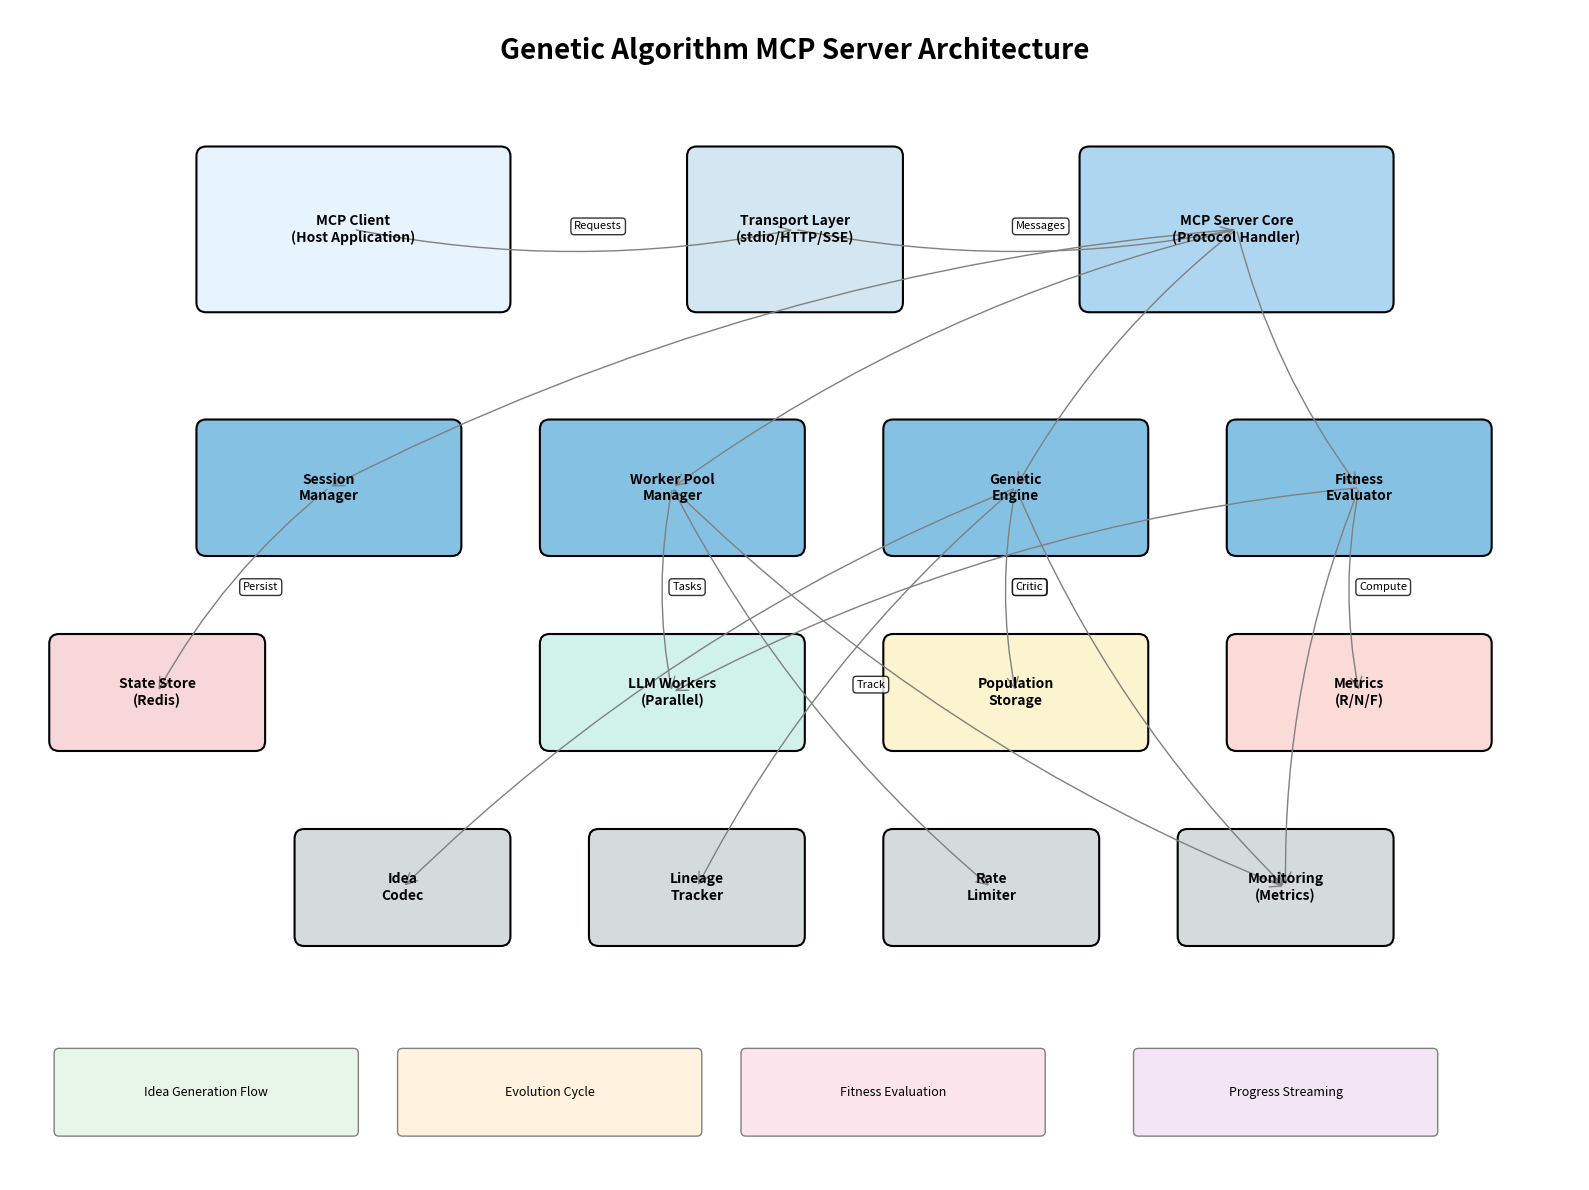

This figure's Python source: (Note: this script raises an exception after producing the figure.)
"""
Architecture Diagram Generator for Genetic MCP Server

This script generates a visual representation of the system architecture
using matplotlib and networkx for component relationships.
"""

import matplotlib.pyplot as plt
import matplotlib.patches as patches
from matplotlib.patches import FancyBboxPatch, ConnectionPatch
import numpy as np

def create_architecture_diagram():
    fig, ax = plt.subplots(1, 1, figsize=(16, 12))
    ax.set_xlim(0, 16)
    ax.set_ylim(0, 12)
    ax.axis('off')
    
    # Title
    ax.text(8, 11.5, 'Genetic Algorithm MCP Server Architecture', 
            fontsize=20, fontweight='bold', ha='center')
    
    # Define component positions and styles
    components = {
        # Client Layer
        'client': {'pos': (2, 9), 'size': (3, 1.5), 'color': '#E8F4FD', 'label': 'MCP Client\n(Host Application)'},
        
        # Transport Layer
        'transport': {'pos': (7, 9), 'size': (2, 1.5), 'color': '#D4E6F1', 'label': 'Transport Layer\n(stdio/HTTP/SSE)'},
        
        # Core Server Components
        'mcp_server': {'pos': (11, 9), 'size': (3, 1.5), 'color': '#AED6F1', 'label': 'MCP Server Core\n(Protocol Handler)'},
        
        # Session Management
        'session_mgr': {'pos': (2, 6.5), 'size': (2.5, 1.2), 'color': '#85C1E2', 'label': 'Session\nManager'},
        'state_store': {'pos': (0.5, 4.5), 'size': (2, 1), 'color': '#F8D7DA', 'label': 'State Store\n(Redis)'},
        
        # Worker Management
        'worker_pool': {'pos': (5.5, 6.5), 'size': (2.5, 1.2), 'color': '#85C1E2', 'label': 'Worker Pool\nManager'},
        'llm_workers': {'pos': (5.5, 4.5), 'size': (2.5, 1), 'color': '#D1F2EB', 'label': 'LLM Workers\n(Parallel)'},
        
        # Genetic Algorithm
        'ga_engine': {'pos': (9, 6.5), 'size': (2.5, 1.2), 'color': '#85C1E2', 'label': 'Genetic\nEngine'},
        'population': {'pos': (9, 4.5), 'size': (2.5, 1), 'color': '#FCF3CF', 'label': 'Population\nStorage'},
        
        # Evaluation
        'fitness_eval': {'pos': (12.5, 6.5), 'size': (2.5, 1.2), 'color': '#85C1E2', 'label': 'Fitness\nEvaluator'},
        'metrics': {'pos': (12.5, 4.5), 'size': (2.5, 1), 'color': '#FADBD8', 'label': 'Metrics\n(R/N/F)'},
        
        # Supporting Components
        'idea_codec': {'pos': (3, 2.5), 'size': (2, 1), 'color': '#D5DBDB', 'label': 'Idea\nCodec'},
        'lineage': {'pos': (6, 2.5), 'size': (2, 1), 'color': '#D5DBDB', 'label': 'Lineage\nTracker'},
        'rate_limiter': {'pos': (9, 2.5), 'size': (2, 1), 'color': '#D5DBDB', 'label': 'Rate\nLimiter'},
        'monitor': {'pos': (12, 2.5), 'size': (2, 1), 'color': '#D5DBDB', 'label': 'Monitoring\n(Metrics)'},
    }
    
    # Draw components
    for comp_id, comp in components.items():
        box = FancyBboxPatch(
            comp['pos'], comp['size'][0], comp['size'][1],
            boxstyle="round,pad=0.1",
            facecolor=comp['color'],
            edgecolor='black',
            linewidth=1.5
        )
        ax.add_patch(box)
        
        # Add label
        x, y = comp['pos']
        w, h = comp['size']
        ax.text(x + w/2, y + h/2, comp['label'], 
                ha='center', va='center', fontsize=10, fontweight='bold')
    
    # Define connections
    connections = [
        # Client flow
        ('client', 'transport', 'Requests'),
        ('transport', 'mcp_server', 'Messages'),
        
        # Server to components
        ('mcp_server', 'session_mgr', ''),
        ('mcp_server', 'worker_pool', ''),
        ('mcp_server', 'ga_engine', ''),
        ('mcp_server', 'fitness_eval', ''),
        
        # Session management
        ('session_mgr', 'state_store', 'Persist'),
        
        # Worker management
        ('worker_pool', 'llm_workers', 'Tasks'),
        ('worker_pool', 'rate_limiter', ''),
        
        # GA operations
        ('ga_engine', 'population', 'Store'),
        ('ga_engine', 'idea_codec', ''),
        ('ga_engine', 'lineage', 'Track'),
        
        # Fitness evaluation
        ('fitness_eval', 'metrics', 'Compute'),
        ('fitness_eval', 'llm_workers', 'Critic'),
        
        # Monitoring
        ('worker_pool', 'monitor', ''),
        ('ga_engine', 'monitor', ''),
        ('fitness_eval', 'monitor', ''),
    ]
    
    # Draw connections
    for start, end, label in connections:
        start_comp = components[start]
        end_comp = components[end]
        
        # Calculate connection points
        start_x = start_comp['pos'][0] + start_comp['size'][0]/2
        start_y = start_comp['pos'][1] + start_comp['size'][1]/2
        end_x = end_comp['pos'][0] + end_comp['size'][0]/2
        end_y = end_comp['pos'][1] + end_comp['size'][1]/2
        
        # Draw arrow
        arrow = patches.FancyArrowPatch(
            (start_x, start_y), (end_x, end_y),
            connectionstyle="arc3,rad=0.1",
            arrowstyle="->",
            mutation_scale=20,
            linewidth=1,
            color='gray'
        )
        ax.add_patch(arrow)
        
        # Add label if provided
        if label:
            mid_x = (start_x + end_x) / 2
            mid_y = (start_y + end_y) / 2
            ax.text(mid_x, mid_y, label, fontsize=8, 
                   bbox=dict(boxstyle="round,pad=0.3", facecolor='white', alpha=0.8))
    
    # Add data flow indicators
    flow_boxes = [
        {'pos': (0.5, 0.5), 'text': 'Idea Generation Flow', 'color': '#E8F5E9'},
        {'pos': (4, 0.5), 'text': 'Evolution Cycle', 'color': '#FFF3E0'},
        {'pos': (7.5, 0.5), 'text': 'Fitness Evaluation', 'color': '#FCE4EC'},
        {'pos': (11.5, 0.5), 'text': 'Progress Streaming', 'color': '#F3E5F5'},
    ]
    
    for flow in flow_boxes:
        box = FancyBboxPatch(
            flow['pos'], 3, 0.8,
            boxstyle="round,pad=0.05",
            facecolor=flow['color'],
            edgecolor='gray',
            linewidth=1
        )
        ax.add_patch(box)
        ax.text(flow['pos'][0] + 1.5, flow['pos'][1] + 0.4, flow['text'],
                ha='center', va='center', fontsize=9, style='italic')
    
    plt.tight_layout()
    plt.savefig('/home/<user>/genetic_mcp/architecture_diagram.png', dpi=300, bbox_inches='tight')
    plt.savefig('/home/<user>/genetic_mcp/architecture_diagram.pdf', bbox_inches='tight')
    print("Architecture diagram saved as architecture_diagram.png and architecture_diagram.pdf")

if __name__ == "__main__":
    create_architecture_diagram()